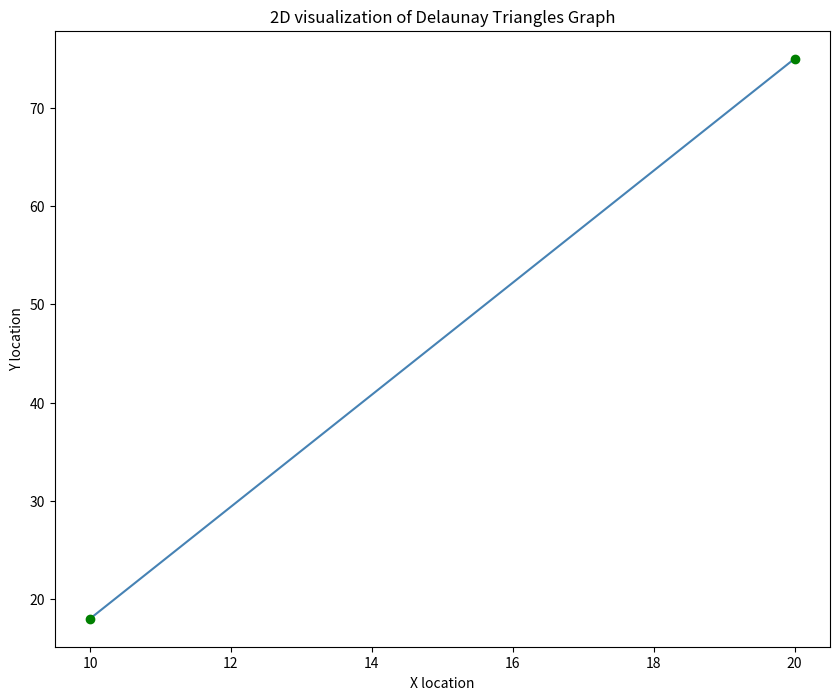

Generate this figure with matplotlib:
import matplotlib.pyplot as plt
import numpy as np
from matplotlib import rcParams
from scipy.spatial import Delaunay
import time


rcParams['figure.figsize'] = 10, 8


class networkDelanunay:
    def __init__(self, width, height):
        self.firstPtInsert = False
        self.points = []
        self.width = width
        self.height = height
        self.dtriangles = []
        self.xyloc = {}
        self.Tlines = []
        self.lines = []
        
    def add_points_from_list(self, points):
        self.points = points.copy()
        self.firstPtInsert = True
        
    def add_point(self, x, y):
        if self.firstPtInsert == False:
            self.points = np.array([[x,y]])
            self.firstPtInsert = True
        else: 
            pt = np.array([[x,y]])
            self.points = np.concatenate((self.points,pt), axis=0)
    
    
    def createDelaunayTriangles(self):
        if len(self.points) > 2:
            tri = Delaunay(self.points)
            self.dtriangles = self.points[tri.simplices].copy()
            return "3+"
        else:
            return "2"

        
    def plotNetwork(self): #TODO
        for line in self.lines:
            x = []
            y = []
            x.append(self.get_xy_from_point(line[0])[0])
            y.append(self.get_xy_from_point(line[0])[1])
            x.append(self.get_xy_from_point(line[1])[0])
            y.append(self.get_xy_from_point(line[1])[1])
            plt.plot(x, y, 'steelblue', marker='o', mfc='green', mec='green')
        
        plt.title('2D visualization of Delaunay Triangles Graph')
        plt.xlabel("X location")
        plt.ylabel('Y location')
        plt.show()

    def generatepointxyloc(self):
        loc = {}
        x = 1
        y = 1
        
        for i in range(1, ((self.height+1)*(self.width+1))+1):
            loc[i] = [x,y]
            if x%(self.width+1) == 0:
                x = 1
                y += 1
            else:
                x += 1
        
        self.xyloc = loc.copy()

    def get_grid_pt(self, list):
        x = list[0]
        y = list[1]
        return ((y-1) * self.width) + x 

    def conDTriang_to_line(self):
        lines = []
        
        for i in range(len(self.dtriangles)):
            # pt1 = list(self.xyloc.values()).index(list(self.dtriangles[i][0]))+1
            # pt2 = list(self.xyloc.values()).index(list(self.dtriangles[i][1]))+1
            # pt3 = list(self.xyloc.values()).index(list(self.dtriangles[i][2]))+1

            pt1 = self.get_grid_pt(self.dtriangles[i][0])
            pt2 = self.get_grid_pt(self.dtriangles[i][1])
            pt3 = self.get_grid_pt(self.dtriangles[i][2])
            lines.append([[pt1, pt2], [pt2, pt3], [pt1, pt3]])
        
        self.Tlines = lines.copy()


    def extractUniqueLines(self):
        all_arrays = []
        for i in range(len(self.Tlines)):
            for j in range(0, 3):
                all_arrays.append(list(self.Tlines[i][j]))

        
        result = []
        for i in range(0, len(all_arrays)):
            if ([all_arrays[i][0], all_arrays[i][1]] in result) or ([all_arrays[i][1], all_arrays[i][0]] in result):
                continue
            else:
                result.append(all_arrays[i])
        
        self.lines = result.copy()

    def extractSingleLine(self):
        pt1 = self.get_grid_pt(self.points[0])
        pt2 = self.get_grid_pt(self.points[1])
        self.lines = [[pt1, pt2]]

        
    def getPoints(self):
        return self.points
    
    def get_point_from_xy(self, x, y):
        # return list(self.xyloc.values()).index([x,y])+1
        return ((y-1) * self.width) + x 

    def get_xy_from_point(self, pt):
        if pt%self.width == 0:
            y = (pt//self.width)
            x = pt - (((y - 1) * self.width) + 1) + 1
        else:
            y = (pt//self.width) + 1
            x = pt - (((y - 1) * self.width) + 1) + 1
        return [x,y]
    
    def getDtriangles(self):
        return self.dtriangles
    
    def getTlines(self):
        return self.Tlines
    
    def getLines(self):
        return self.lines
    
    def get_xyloc(self):
        return self.xyloc          
        

    def createDelaunayNetwork(self):
        res = self.createDelaunayTriangles()
        # self.generatepointxyloc()
        if res == "3+":
            self.conDTriang_to_line()
            self.extractUniqueLines()
        else:
            self.extractSingleLine()

        
    def getDelaunayNetwork(self):
        return self.lines
    
    def getDelaunayNetwork_geo(self):
        return self.lines_geo
    
    def add_tie_in_point(self, tiepoint, targetsource_sink):
        tieptloc = self.get_point_from_xy(tiepoint[0], tiepoint[1])
        targetptloc = self.get_point_from_xy(targetsource_sink[0], targetsource_sink[1])
        
        self.lines.append([tieptloc,targetptloc])
    
    def delete_line_path(self, pt1_xy, pt2_xy):
        pt1 = self.get_point_from_xy(pt1_xy[0], pt1_xy[1])
        pt2 = self.get_point_from_xy(pt2_xy[0], pt2_xy[1])
        
        if [pt1, pt2] in self.lines:
            self.lines.remove([pt1, pt2])
        elif [pt2, pt1] in self.lines:
            self.lines.remove([pt2, pt1])
            
            
            
    
if __name__ == '__main__':
    start = time.time()
    points = np.array([[10,18],[20,75]])
    D = networkDelanunay(width=6983, height=2983)
    D.add_points_from_list(points)
    D.createDelaunayNetwork()
    print(D.dtriangles)
    # print(D.height)
    pt = [1,2]
    print(D.get_point_from_xy(pt[0], pt[1]))
    print(D.get_grid_pt(pt))
    print(D.getDelaunayNetwork())
    # max_point = ((D.height+1)*(D.width+1))
    # print(max_point)
    # print(D.get_xy_from_point(max_point))
    # print(D.getDelaunayNetwork())
    # print(D.getDelaunayNetwork_geo())
    D.plotNetwork()
    end = time.time() #end timer

    #show time elapse
    print("Total Time Elapsed: ", end - start)
    print("")

